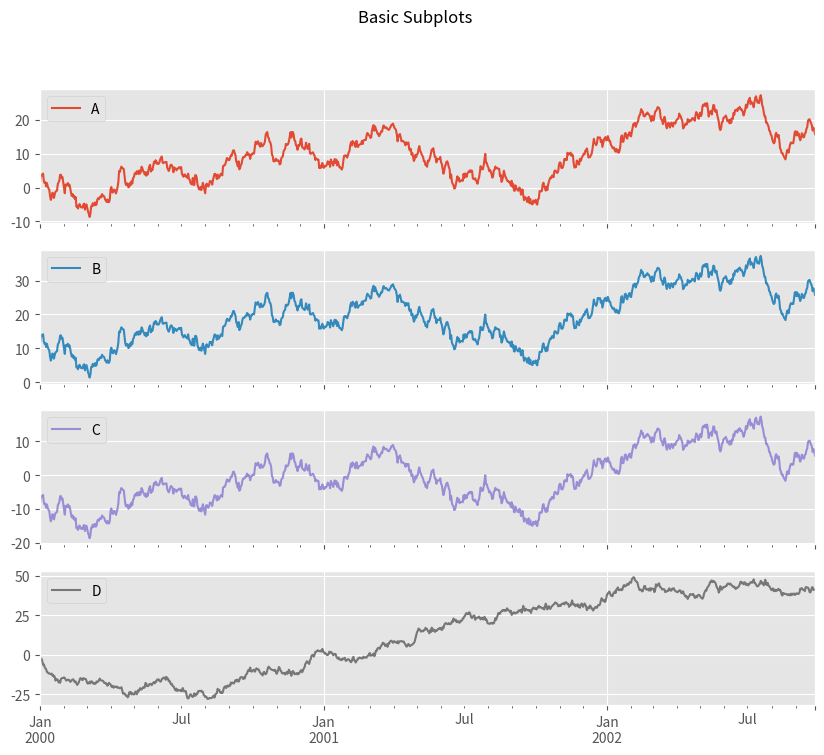
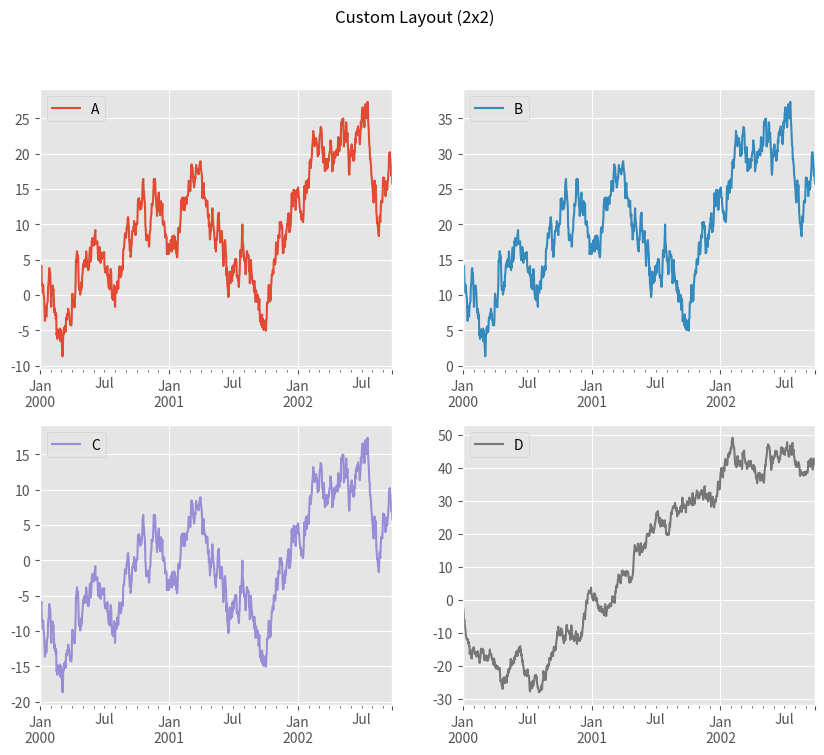
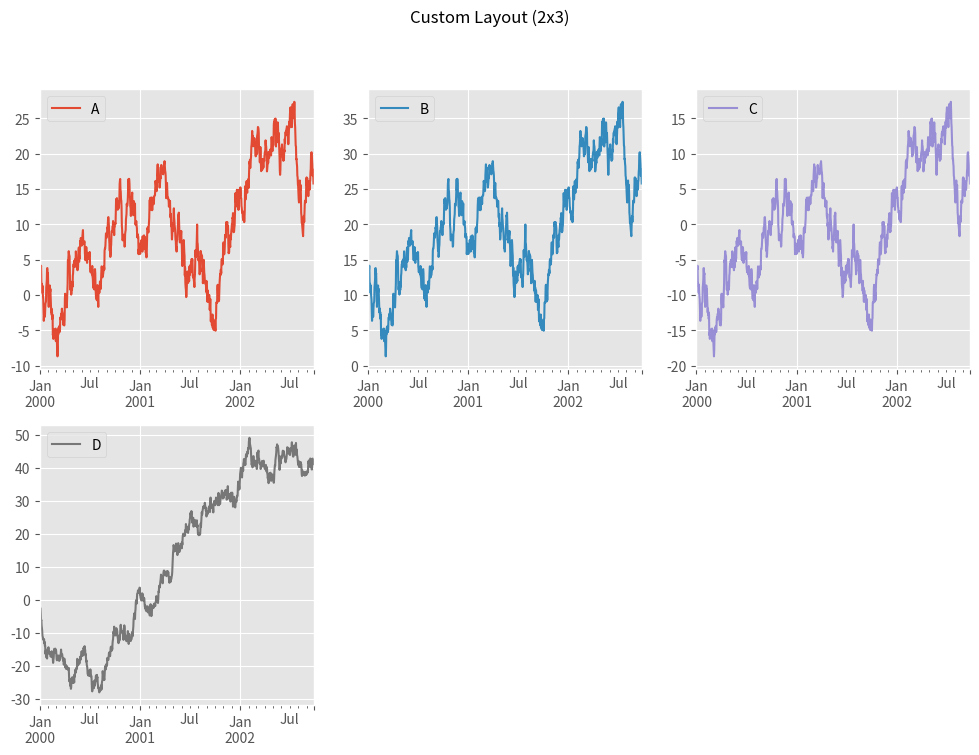
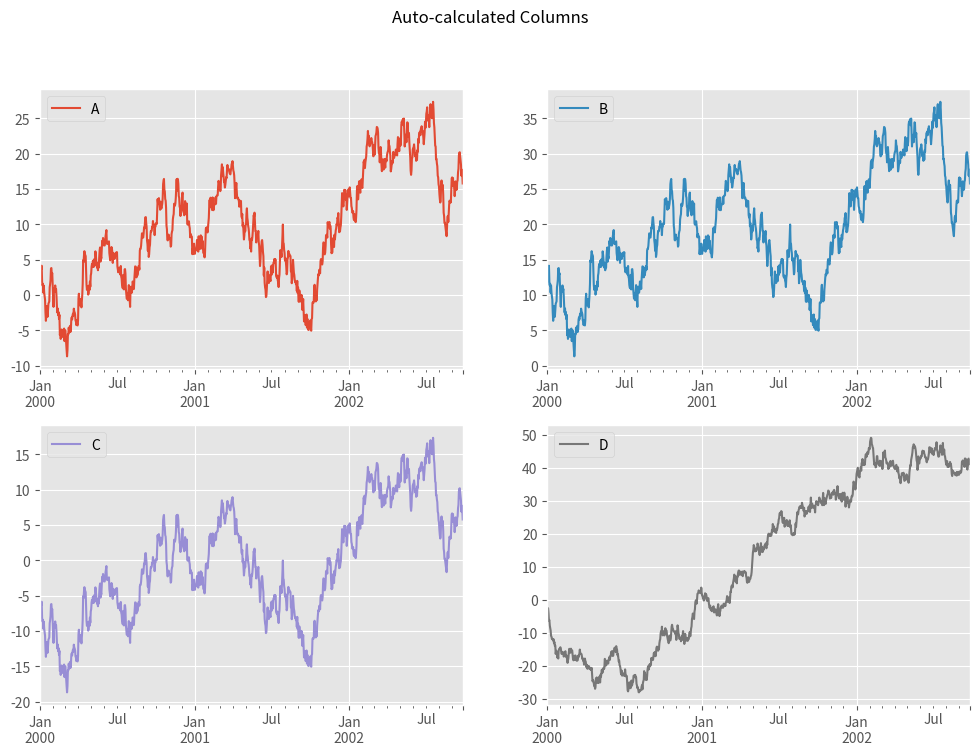
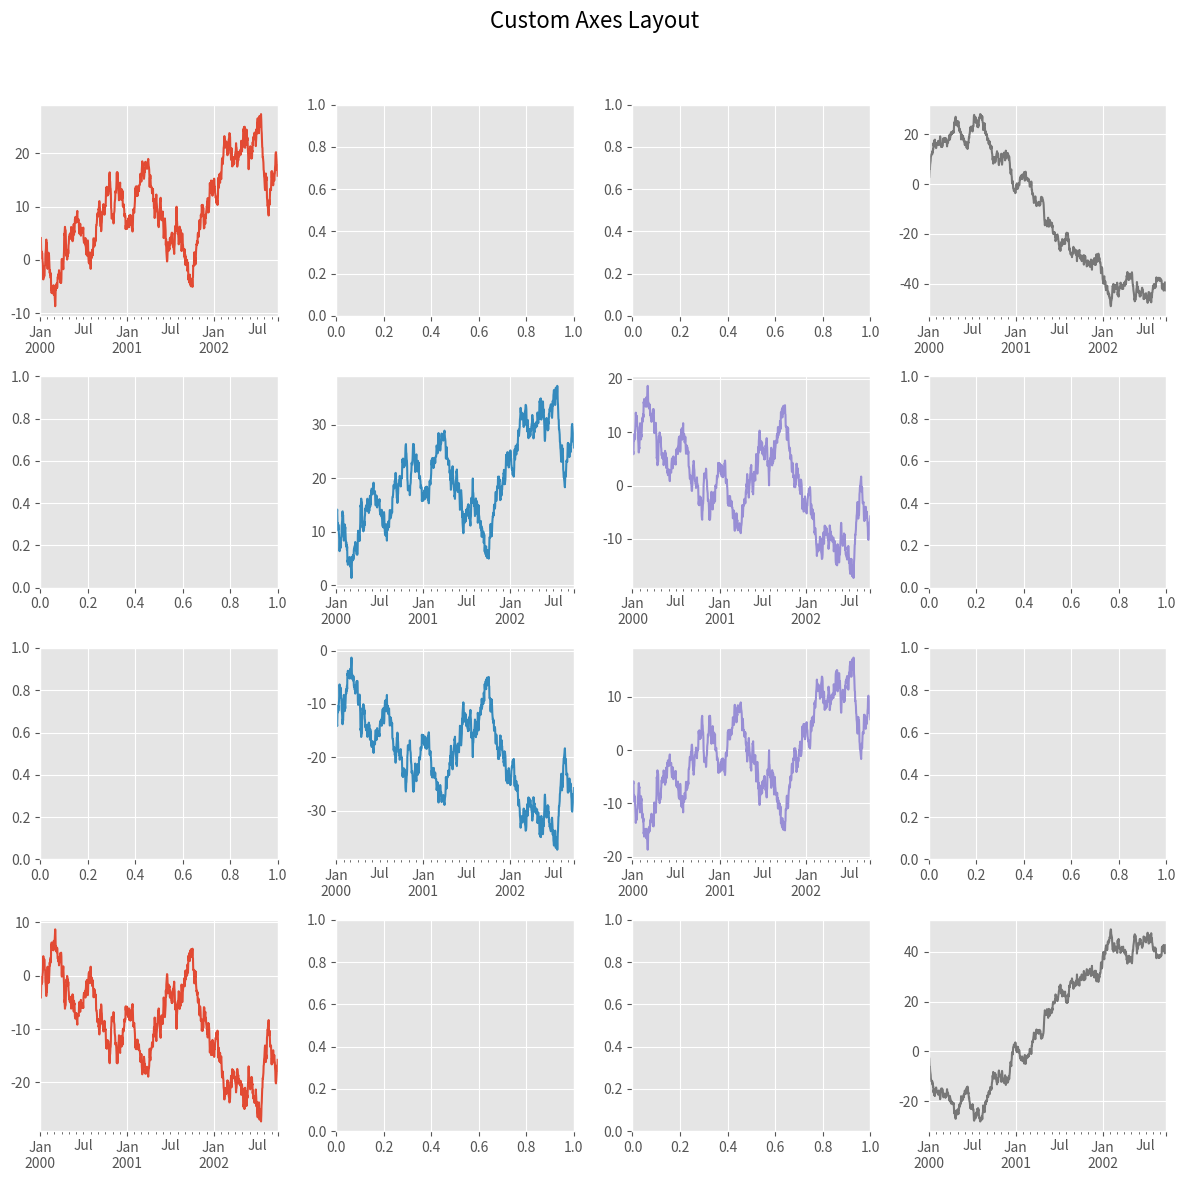
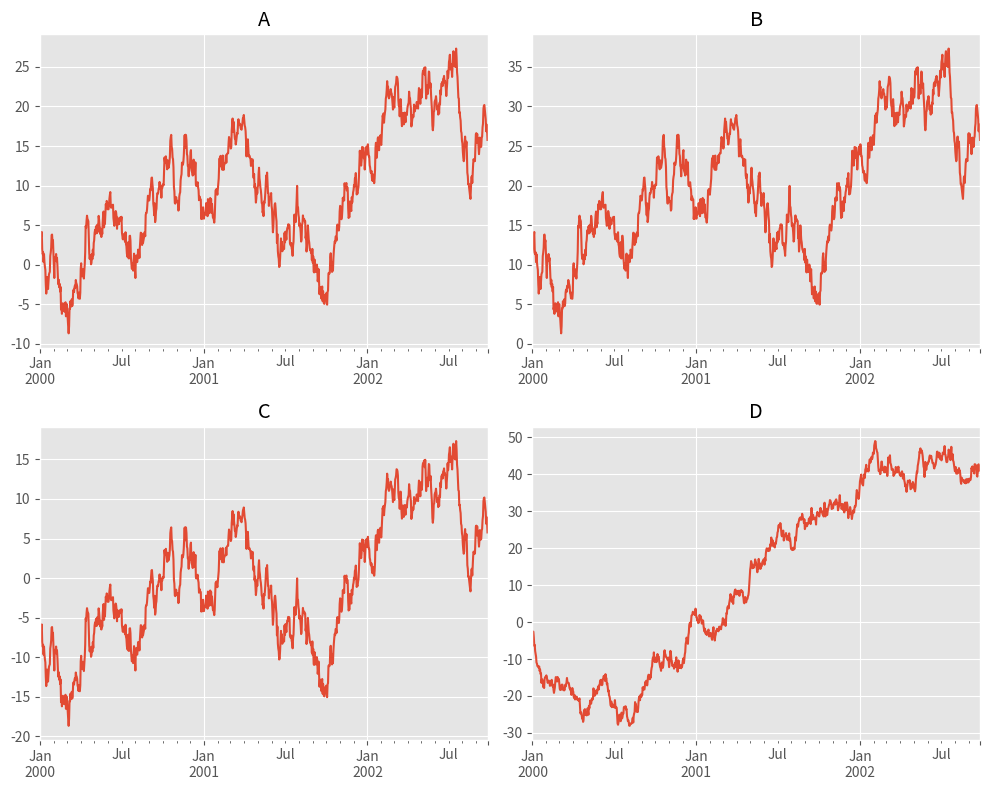
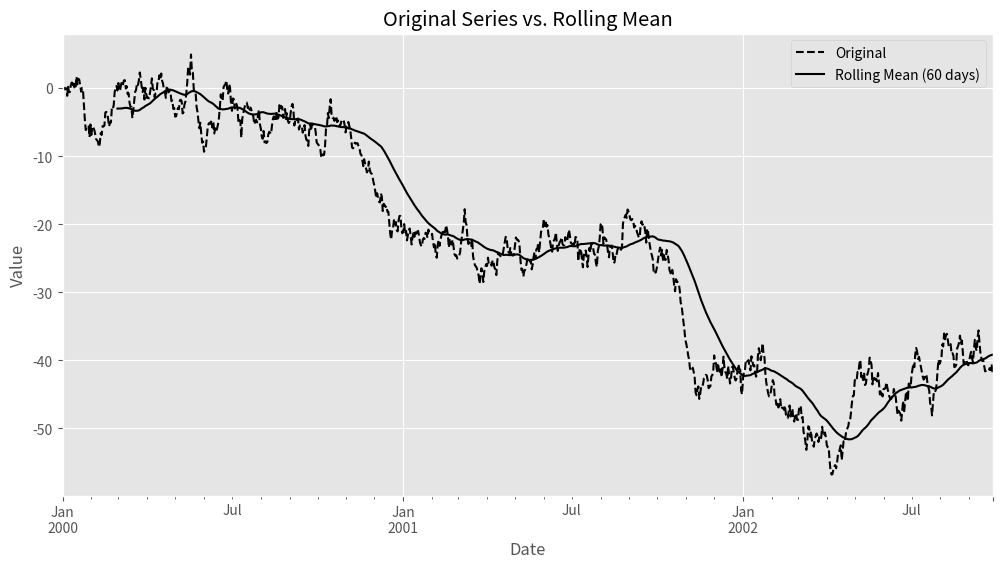
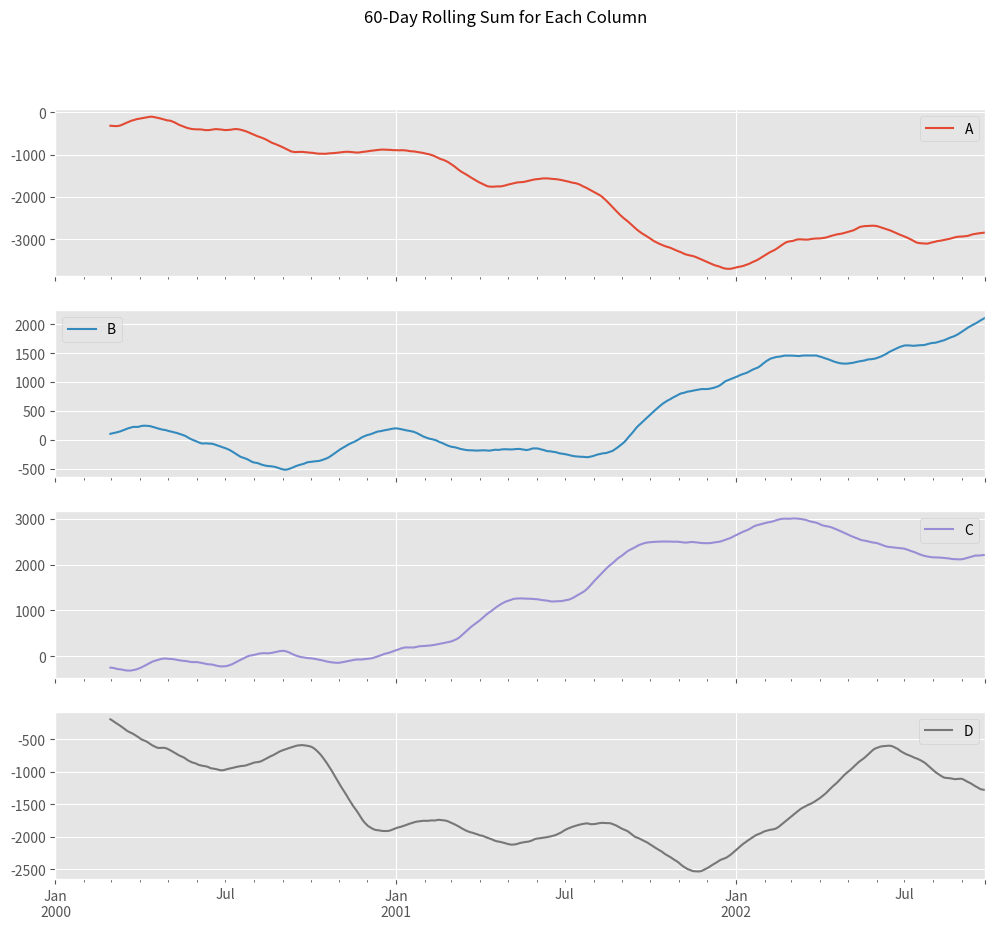
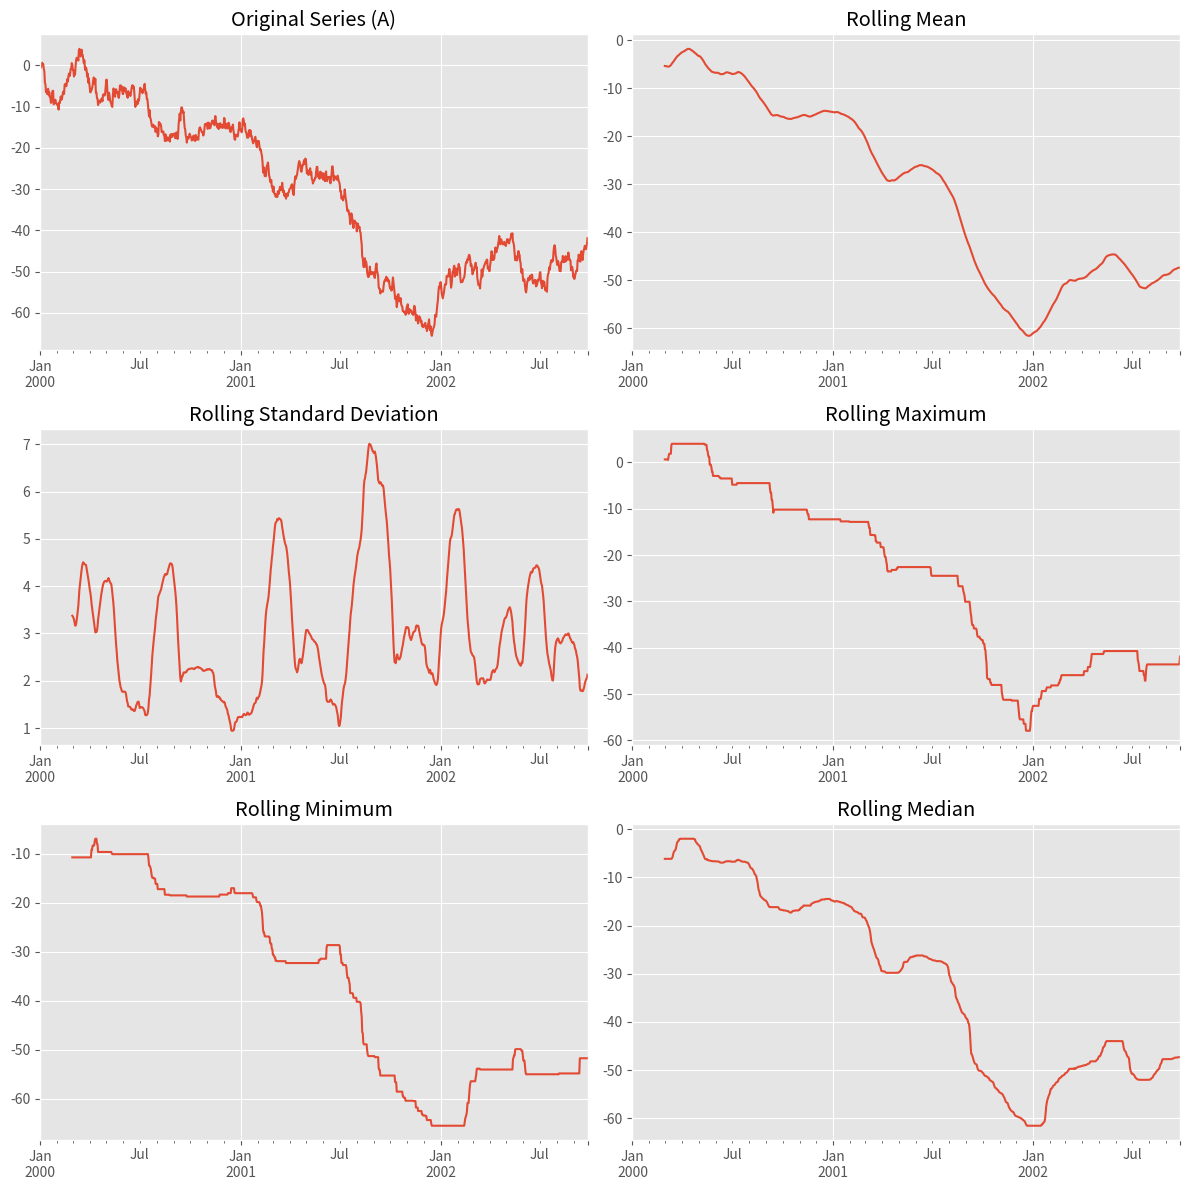
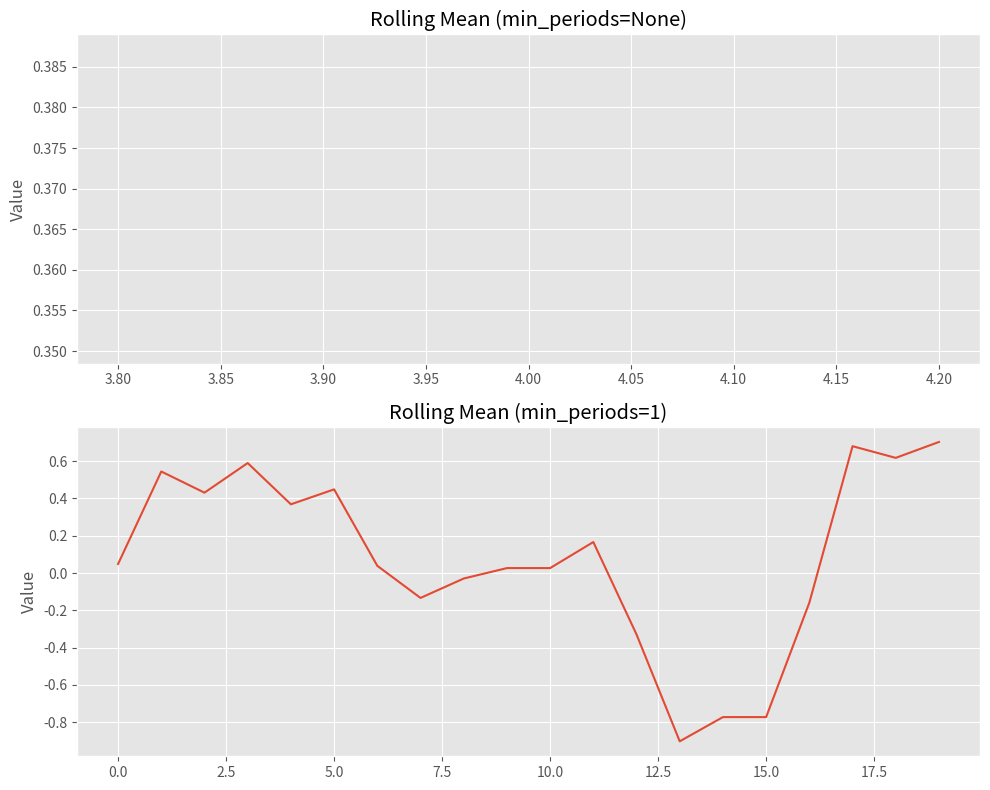
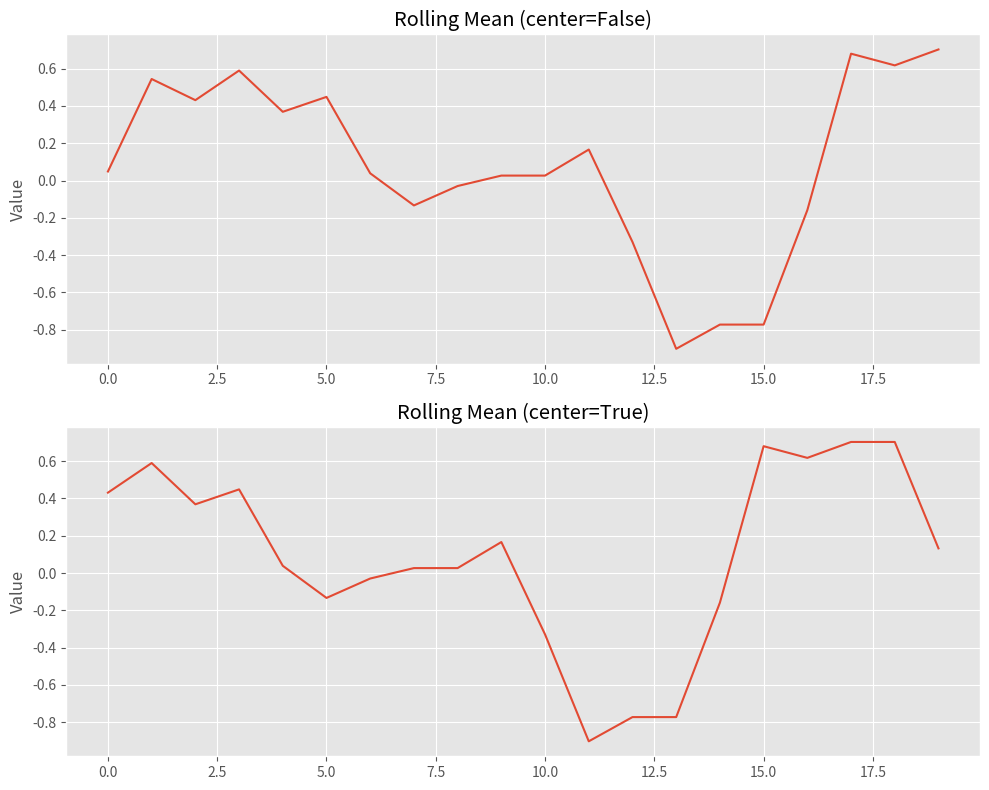

Generate these figures, in order, with matplotlib:
import pandas as pd
import numpy as np
import matplotlib.pyplot as plt

# Set the plotting style
plt.style.use('ggplot')

# Make plots appear in the notebook
%matplotlib inline

# Create a DataFrame with time series data
ts = pd.Series(np.random.randn(1000), index=pd.date_range('1/1/2000', periods=1000))
df = pd.DataFrame({
    'A': ts.cumsum(),
    'B': ts.cumsum() + 10,
    'C': ts.cumsum() - 10,
    'D': np.random.randn(1000).cumsum()
})

# Display the first few rows
df.head()

# Create subplots for each column
df.plot(subplots=True, figsize=(10, 8), title='Basic Subplots')

# Create subplots with a 2x2 layout
df.plot(subplots=True, layout=(2, 2), figsize=(10, 8), sharex=False, title='Custom Layout (2x2)')

# Create subplots with a 2x3 layout (with empty subplots)
df.plot(subplots=True, layout=(2, 3), figsize=(12, 8), sharex=False, title='Custom Layout (2x3)')

# Automatically calculate the number of columns
df.plot(subplots=True, layout=(2, -1), figsize=(12, 8), sharex=False, title='Auto-calculated Columns')

# Create a 4x4 grid of subplots
fig, axes = plt.subplots(4, 4, figsize=(12, 12))
plt.subplots_adjust(wspace=0.5, hspace=0.5)

# Define target axes for the plots
target1 = [axes[0][0], axes[1][1], axes[2][2], axes[3][3]]  # Diagonal from top-left to bottom-right
target2 = [axes[3][0], axes[2][1], axes[1][2], axes[0][3]]  # Diagonal from bottom-left to top-right

# Plot on the first set of axes
df.plot(subplots=True, ax=target1, legend=False, sharex=False, sharey=False)

# Plot the negative values on the second set of axes
(-df).plot(subplots=True, ax=target2, legend=False, sharex=False, sharey=False)

# Add a title to the figure
fig.suptitle('Custom Axes Layout', fontsize=16)
plt.tight_layout(rect=[0, 0, 1, 0.95])  # Adjust layout to make room for the title

# Create a 2x2 grid of subplots
fig, axes = plt.subplots(nrows=2, ncols=2, figsize=(10, 8))

# Plot each column on a different axis
df['A'].plot(ax=axes[0, 0])
axes[0, 0].set_title('A')

df['B'].plot(ax=axes[0, 1])
axes[0, 1].set_title('B')

df['C'].plot(ax=axes[1, 0])
axes[1, 0].set_title('C')

df['D'].plot(ax=axes[1, 1])
axes[1, 1].set_title('D')

# Adjust layout
plt.tight_layout()

# Create a Series for rolling window examples
s = pd.Series(np.random.randn(1000), index=pd.date_range('1/1/2000', periods=1000))
s = s.cumsum()

# Create a rolling window object
r = s.rolling(window=60)
print(f"Rolling window object: {r}")

# Compute rolling mean
rolling_mean = r.mean()
print("First few values of rolling mean:")
print(rolling_mean.head())
print("\nLast few values of rolling mean:")
print(rolling_mean.tail())

# Plot the original series and its rolling mean
plt.figure(figsize=(12, 6))
s.plot(style='k--', label='Original')
r.mean().plot(style='k', label='Rolling Mean (60 days)')
plt.legend()
plt.title('Original Series vs. Rolling Mean')
plt.xlabel('Date')
plt.ylabel('Value')

# Create a new DataFrame for rolling window examples
df_roll = pd.DataFrame(np.random.randn(1000, 4),
                      index=pd.date_range('1/1/2000', periods=1000),
                      columns=['A', 'B', 'C', 'D'])
df_roll = df_roll.cumsum()

# Compute rolling sum with a 60-day window and plot
df_roll.rolling(window=60).sum().plot(subplots=True, figsize=(12, 10), 
                                     title='60-Day Rolling Sum for Each Column')

# Create a figure with multiple subplots
fig, axes = plt.subplots(3, 2, figsize=(12, 12))

# Plot original data
df_roll['A'].plot(ax=axes[0, 0], title='Original Series (A)')

# Plot various rolling statistics
df_roll['A'].rolling(window=60).mean().plot(ax=axes[0, 1], title='Rolling Mean')
df_roll['A'].rolling(window=60).std().plot(ax=axes[1, 0], title='Rolling Standard Deviation')
df_roll['A'].rolling(window=60).max().plot(ax=axes[1, 1], title='Rolling Maximum')
df_roll['A'].rolling(window=60).min().plot(ax=axes[2, 0], title='Rolling Minimum')
df_roll['A'].rolling(window=60).median().plot(ax=axes[2, 1], title='Rolling Median')

plt.tight_layout()

# Create a Series with some missing values
s_missing = pd.Series(np.random.randn(20))
s_missing[[5, 10, 15]] = np.nan  # Set some values to NaN
print("Series with missing values:")
print(s_missing)

# Effect of min_periods
fig, axes = plt.subplots(2, 1, figsize=(10, 8))

# Default min_periods (window size)
s_missing.rolling(window=5).mean().plot(ax=axes[0], title='Rolling Mean (min_periods=None)')
axes[0].set_ylabel('Value')

# Custom min_periods
s_missing.rolling(window=5, min_periods=1).mean().plot(ax=axes[1], title='Rolling Mean (min_periods=1)')
axes[1].set_ylabel('Value')

plt.tight_layout()

# Effect of center parameter
fig, axes = plt.subplots(2, 1, figsize=(10, 8))

# Default center (False)
s_missing.rolling(window=5, min_periods=1).mean().plot(ax=axes[0], title='Rolling Mean (center=False)')
axes[0].set_ylabel('Value')

# Center=True
s_missing.rolling(window=5, min_periods=1, center=True).mean().plot(ax=axes[1], title='Rolling Mean (center=True)')
axes[1].set_ylabel('Value')

plt.tight_layout()